Run: headless pygame with SDL's dummy video driver; simulated clock (each Clock.tick advances the game by its frame time, no real sleeping); random seed 0; keys injected as events and as key.get_pressed() state; no mouse input.
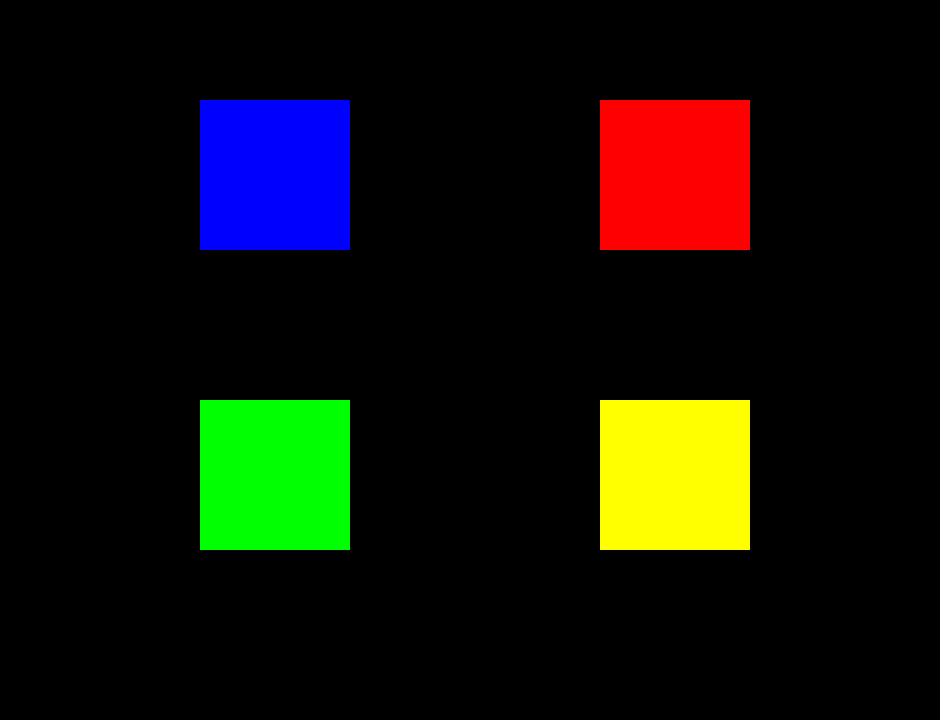
Frame 1 of 4 · flips 1–60 · no input
Frame 2 of 4 · flips 61–180 · tapped SPACE, RETURN · held RIGHT (→), D · screen unchanged from frame 1, image omitted
Frame 3 of 4 · flips 181–300 · held DOWN (↓), S · screen unchanged from frame 2, image omitted
Frame 4 of 4 · flips 301–420 · held LEFT (←), A, UP (↑), W · screen unchanged from frame 3, image omitted

The pygame program that drew these frames:

# Example file showing a basic pygame "game loop"

import pygame

pygame.init()

screen = pygame.display.set_mode((940,720))
pygame.display.set_caption("MemoPixo")
clock = pygame.time.Clock()

blue_square = pygame.Surface((150, 150))
blue_square.fill('Blue')

red_square = pygame.Surface((150, 150))
red_square.fill('Red')

green_square = pygame.Surface((150, 150))
green_square.fill('Green')

yellow_square = pygame.Surface((150, 150))
yellow_square.fill('Yellow')

running = True

while running:
      
    for event in pygame.event.get():
        if event.type == pygame.QUIT:
            running = False
    
    screen.fill("black")
    screen.blit(blue_square,(200,100))
    screen.blit(red_square,(600,100))
    screen.blit(green_square,(200,400))
    screen.blit(yellow_square,(600,400))

    pygame.display.update()
    clock.tick(60)  

pygame.quit()
